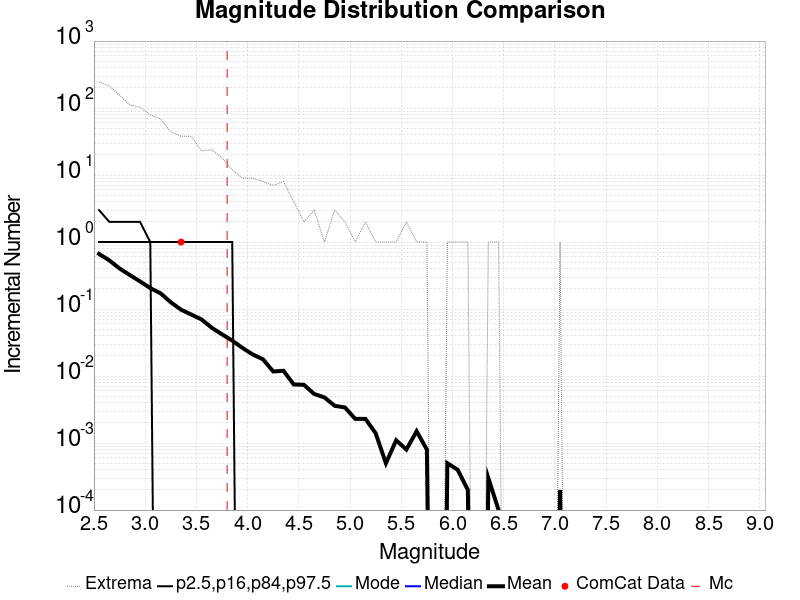

The table this chart was drawn from, first rows:
Magnitude, ComCat Data, Simulation Mean, Simulation Median, Simulation Mode, Simulation Minimum, Simulation Maximum, 2.5 %-ile, 16 %-ile, 84 %-ile, 97.5 %-ile
2.55, 0.0, 0.6646, 0.0, 0.0, 0.0, 245.0, 0.0, 0.0, 1.0, 3.0
2.65, 0.0, 0.5328, 0.0, 0.0, 0.0, 214.0, 0.0, 0.0, 1.0, 2.0
2.75, 0.0, 0.4034, 0.0, 0.0, 0.0, 156.0, 0.0, 0.0, 1.0, 2.0
2.85, 0.0, 0.3222, 0.0, 0.0, 0.0, 111.0, 0.0, 0.0, 1.0, 2.0
2.95, 0.0, 0.2585, 0.0, 0.0, 0.0, 103.0, 0.0, 0.0, 1.0, 2.0
3.05, 0.0, 0.2056, 0.0, 0.0, 0.0, 79.0, 0.0, 0.0, 1.0, 1.0
3.15, 0.0, 0.1721, 0.0, 0.0, 0.0, 69.0, 0.0, 0.0, 0.0, 1.0
3.25, 0.0, 0.1263, 0.0, 0.0, 0.0, 44.0, 0.0, 0.0, 0.0, 1.0
3.35, 1.0, 0.0979, 0.0, 0.0, 0.0, 38.0, 0.0, 0.0, 0.0, 1.0
3.45, 0.0, 0.0829, 0.0, 0.0, 0.0, 38.0, 0.0, 0.0, 0.0, 1.0
3.55, 0.0, 0.07, 0.0, 0.0, 0.0, 23.0, 0.0, 0.0, 0.0, 1.0
3.65, 0.0, 0.0526, 0.0, 0.0, 0.0, 24.0, 0.0, 0.0, 0.0, 1.0
3.75, 0.0, 0.042, 0.0, 0.0, 0.0, 18.0, 0.0, 0.0, 0.0, 1.0
3.85, 0.0, 0.0338, 0.0, 0.0, 0.0, 12.0, 0.0, 0.0, 0.0, 1.0
3.95, 0.0, 0.0263, 0.0, 0.0, 0.0, 9.0, 0.0, 0.0, 0.0, 0.0
4.05, 0.0, 0.021, 0.0, 0.0, 0.0, 9.0, 0.0, 0.0, 0.0, 0.0
4.15, 0.0, 0.0178, 0.0, 0.0, 0.0, 8.0, 0.0, 0.0, 0.0, 0.0
4.25, 0.0, 0.0117, 0.0, 0.0, 0.0, 7.0, 0.0, 0.0, 0.0, 0.0
4.35, 0.0, 0.012, 0.0, 0.0, 0.0, 8.0, 0.0, 0.0, 0.0, 0.0
4.45, 0.0, 0.0075, 0.0, 0.0, 0.0, 4.0, 0.0, 0.0, 0.0, 0.0
4.55, 0.0, 0.0074, 0.0, 0.0, 0.0, 2.0, 0.0, 0.0, 0.0, 0.0
4.65, 0.0, 0.0054, 0.0, 0.0, 0.0, 3.0, 0.0, 0.0, 0.0, 0.0
4.75, 0.0, 0.0048, 0.0, 0.0, 0.0, 1.0, 0.0, 0.0, 0.0, 0.0
4.85, 0.0, 0.0036, 0.0, 0.0, 0.0, 3.0, 0.0, 0.0, 0.0, 0.0
4.95, 0.0, 0.0034, 0.0, 0.0, 0.0, 2.0, 0.0, 0.0, 0.0, 0.0
5.05, 0.0, 0.0023, 0.0, 0.0, 0.0, 1.0, 0.0, 0.0, 0.0, 0.0
5.15, 0.0, 0.0023, 0.0, 0.0, 0.0, 2.0, 0.0, 0.0, 0.0, 0.0
5.25, 0.0, 0.0014, 0.0, 0.0, 0.0, 1.0, 0.0, 0.0, 0.0, 0.0
5.35, 0.0, 5.0E-4, 0.0, 0.0, 0.0, 1.0, 0.0, 0.0, 0.0, 0.0
5.45, 0.0, 0.0011, 0.0, 0.0, 0.0, 1.0, 0.0, 0.0, 0.0, 0.0
5.55, 0.0, 8.0E-4, 0.0, 0.0, 0.0, 2.0, 0.0, 0.0, 0.0, 0.0
5.65, 0.0, 0.0015, 0.0, 0.0, 0.0, 1.0, 0.0, 0.0, 0.0, 0.0
5.75, 0.0, 8.0E-4, 0.0, 0.0, 0.0, 1.0, 0.0, 0.0, 0.0, 0.0
5.85, 0.0, 0.0, 0.0, 0.0, 0.0, 0.0, 0.0, 0.0, 0.0, 0.0
5.95, 0.0, 5.0E-4, 0.0, 0.0, 0.0, 1.0, 0.0, 0.0, 0.0, 0.0
6.05, 0.0, 4.0E-4, 0.0, 0.0, 0.0, 1.0, 0.0, 0.0, 0.0, 0.0
6.15, 0.0, 2.0E-4, 0.0, 0.0, 0.0, 1.0, 0.0, 0.0, 0.0, 0.0
6.25, 0.0, 0.0, 0.0, 0.0, 0.0, 0.0, 0.0, 0.0, 0.0, 0.0
6.35, 0.0, 3.0E-4, 0.0, 0.0, 0.0, 1.0, 0.0, 0.0, 0.0, 0.0
6.45, 0.0, 1.0E-4, 0.0, 0.0, 0.0, 1.0, 0.0, 0.0, 0.0, 0.0
6.55, 0.0, 0.0, 0.0, 0.0, 0.0, 0.0, 0.0, 0.0, 0.0, 0.0
6.65, 0.0, 0.0, 0.0, 0.0, 0.0, 0.0, 0.0, 0.0, 0.0, 0.0
6.75, 0.0, 0.0, 0.0, 0.0, 0.0, 0.0, 0.0, 0.0, 0.0, 0.0
6.85, 0.0, 0.0, 0.0, 0.0, 0.0, 0.0, 0.0, 0.0, 0.0, 0.0
6.95, 0.0, 0.0, 0.0, 0.0, 0.0, 0.0, 0.0, 0.0, 0.0, 0.0
7.05, 0.0, 2.0E-4, 0.0, 0.0, 0.0, 1.0, 0.0, 0.0, 0.0, 0.0
7.15, 0.0, 0.0, 0.0, 0.0, 0.0, 0.0, 0.0, 0.0, 0.0, 0.0
7.25, 0.0, 0.0, 0.0, 0.0, 0.0, 0.0, 0.0, 0.0, 0.0, 0.0
7.35, 0.0, 0.0, 0.0, 0.0, 0.0, 0.0, 0.0, 0.0, 0.0, 0.0
7.45, 0.0, 0.0, 0.0, 0.0, 0.0, 0.0, 0.0, 0.0, 0.0, 0.0
7.55, 0.0, 0.0, 0.0, 0.0, 0.0, 0.0, 0.0, 0.0, 0.0, 0.0
7.65, 0.0, 0.0, 0.0, 0.0, 0.0, 0.0, 0.0, 0.0, 0.0, 0.0
7.75, 0.0, 0.0, 0.0, 0.0, 0.0, 0.0, 0.0, 0.0, 0.0, 0.0
7.85, 0.0, 0.0, 0.0, 0.0, 0.0, 0.0, 0.0, 0.0, 0.0, 0.0
7.95, 0.0, 0.0, 0.0, 0.0, 0.0, 0.0, 0.0, 0.0, 0.0, 0.0
8.05, 0.0, 0.0, 0.0, 0.0, 0.0, 0.0, 0.0, 0.0, 0.0, 0.0
8.15, 0.0, 0.0, 0.0, 0.0, 0.0, 0.0, 0.0, 0.0, 0.0, 0.0
8.25, 0.0, 0.0, 0.0, 0.0, 0.0, 0.0, 0.0, 0.0, 0.0, 0.0
8.35, 0.0, 0.0, 0.0, 0.0, 0.0, 0.0, 0.0, 0.0, 0.0, 0.0
8.45, 0.0, 0.0, 0.0, 0.0, 0.0, 0.0, 0.0, 0.0, 0.0, 0.0
... 6 more rows
